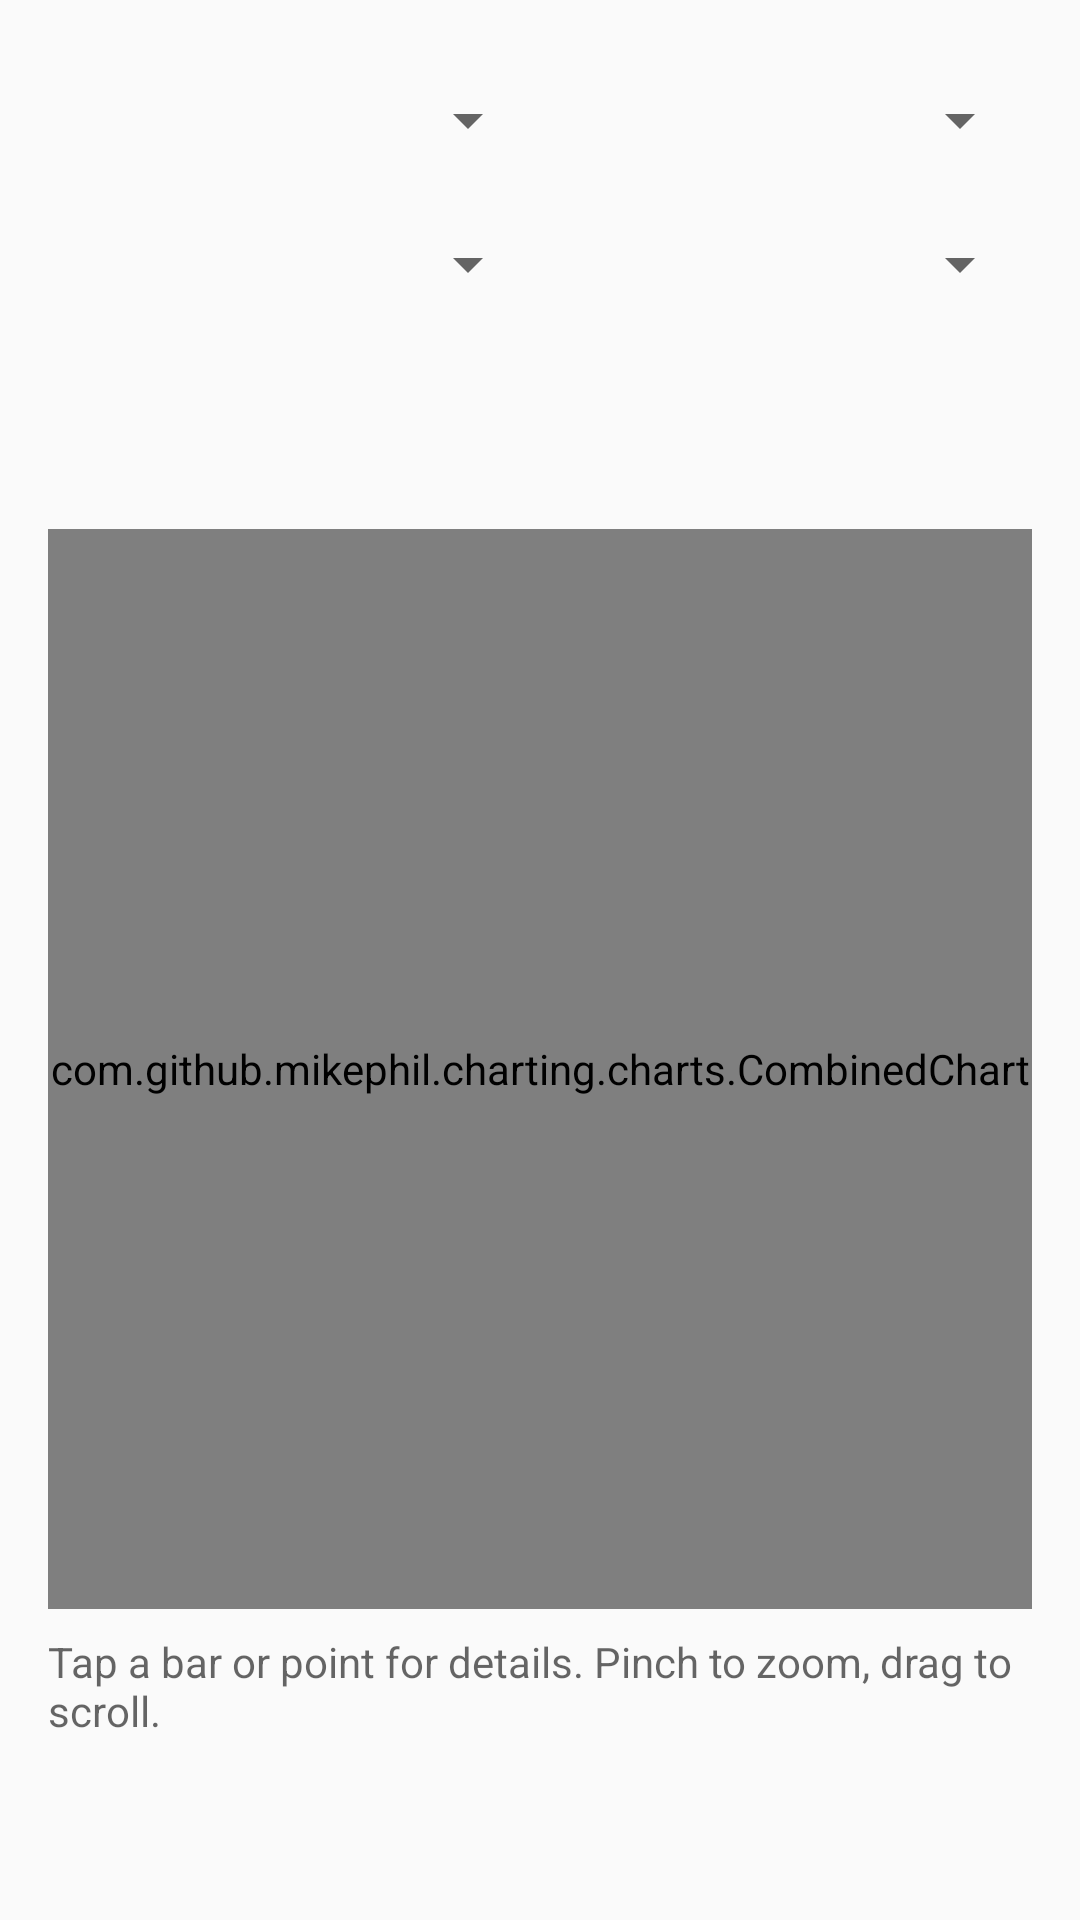

The Android layout XML behind this screen, and the referenced resources:
<!-- AndroidManifest.xml: application theme AppTheme -->
<!-- res/layout/fragment_analytics.xml -->
<?xml version="1.0" encoding="utf-8"?>
<androidx.core.widget.NestedScrollView xmlns:android="http://schemas.android.com/apk/res/android"
    android:layout_width="match_parent"
    android:layout_height="match_parent"
    android:fillViewport="true">

    <LinearLayout
        android:layout_width="match_parent"
        android:layout_height="wrap_content"
        android:orientation="vertical"
        android:padding="16dp">

        <LinearLayout
            android:id="@+id/controlsLayout"
            android:layout_width="match_parent"
            android:layout_height="wrap_content"
            android:orientation="horizontal">

            <Spinner
                android:id="@+id/spinnerTimeframe"
                android:layout_width="0dp"
                android:layout_height="48dp"
                android:layout_weight="1" />

            <Spinner
                android:id="@+id/spinnerGrouping"
                android:layout_width="0dp"
                android:layout_height="48dp"
                android:layout_weight="1" />
        </LinearLayout>

        <LinearLayout
            android:layout_width="match_parent"
            android:layout_height="wrap_content"
            android:orientation="horizontal">

            <Spinner
                android:id="@+id/spinnerMetric"
                android:layout_width="0dp"
                android:layout_height="48dp"
                android:layout_weight="1" />

            <Spinner
                android:id="@+id/spinnerProfile"
                android:layout_width="0dp"
                android:layout_height="48dp"
                android:layout_weight="1" />
        </LinearLayout>

        
        <LinearLayout
            android:id="@+id/summaryRow"
            android:layout_width="match_parent"
            android:layout_height="wrap_content"
            android:layout_marginTop="8dp"
            android:orientation="horizontal" />

        <LinearLayout
            android:id="@+id/intensityRow"
            android:layout_width="match_parent"
            android:layout_height="wrap_content"
            android:layout_marginTop="6dp"
            android:orientation="horizontal" />

        <LinearLayout
            android:id="@+id/bestsRow"
            android:layout_width="match_parent"
            android:layout_height="wrap_content"
            android:layout_marginTop="6dp"
            android:orientation="horizontal" />

        <TextView
            android:id="@+id/tvChartTitle"
            android:layout_width="match_parent"
            android:layout_height="wrap_content"
            android:layout_marginTop="16dp"
            android:textAppearance="@style/TextAppearance.AppCompat.Medium"
            android:textStyle="bold" />

        <com.github.mikephil.charting.charts.CombinedChart
            android:id="@+id/periodChart"
            android:layout_width="match_parent"
            android:layout_height="360dp"
            android:layout_marginTop="4dp" />

        <com.github.mikephil.charting.charts.LineChart
            android:id="@+id/rideChart"
            android:layout_width="match_parent"
            android:layout_height="360dp"
            android:layout_marginTop="4dp"
            android:visibility="gone" />

        <TextView
            android:id="@+id/tvSelection"
            android:layout_width="match_parent"
            android:layout_height="wrap_content"
            android:layout_marginTop="8dp"
            android:minLines="2"
            android:text="Tap a bar or point for details. Pinch to zoom, drag to scroll."
            android:textColor="?android:attr/textColorSecondary" />

        <TextView
            android:id="@+id/tvFootnote"
            android:layout_width="match_parent"
            android:layout_height="wrap_content"
            android:layout_marginTop="8dp"
            android:textColor="?android:attr/textColorSecondary"
            android:textSize="12sp" />
    </LinearLayout>
</androidx.core.widget.NestedScrollView>
<!-- resources referenced by this layout -->
<resources>
  <style name="AppTheme" parent="Theme.AppCompat.Light.DarkActionBar">
          
          <item name="colorPrimary">@color/colorPrimary</item>
          <item name="colorPrimaryDark">@color/colorPrimaryDark</item>
          <item name="colorAccent">@color/colorAccent</item>
      </style>
  <color name="colorPrimary">#008577</color>
  <color name="colorPrimaryDark">#00574B</color>
  <color name="colorAccent">#D81B60</color>
</resources>
